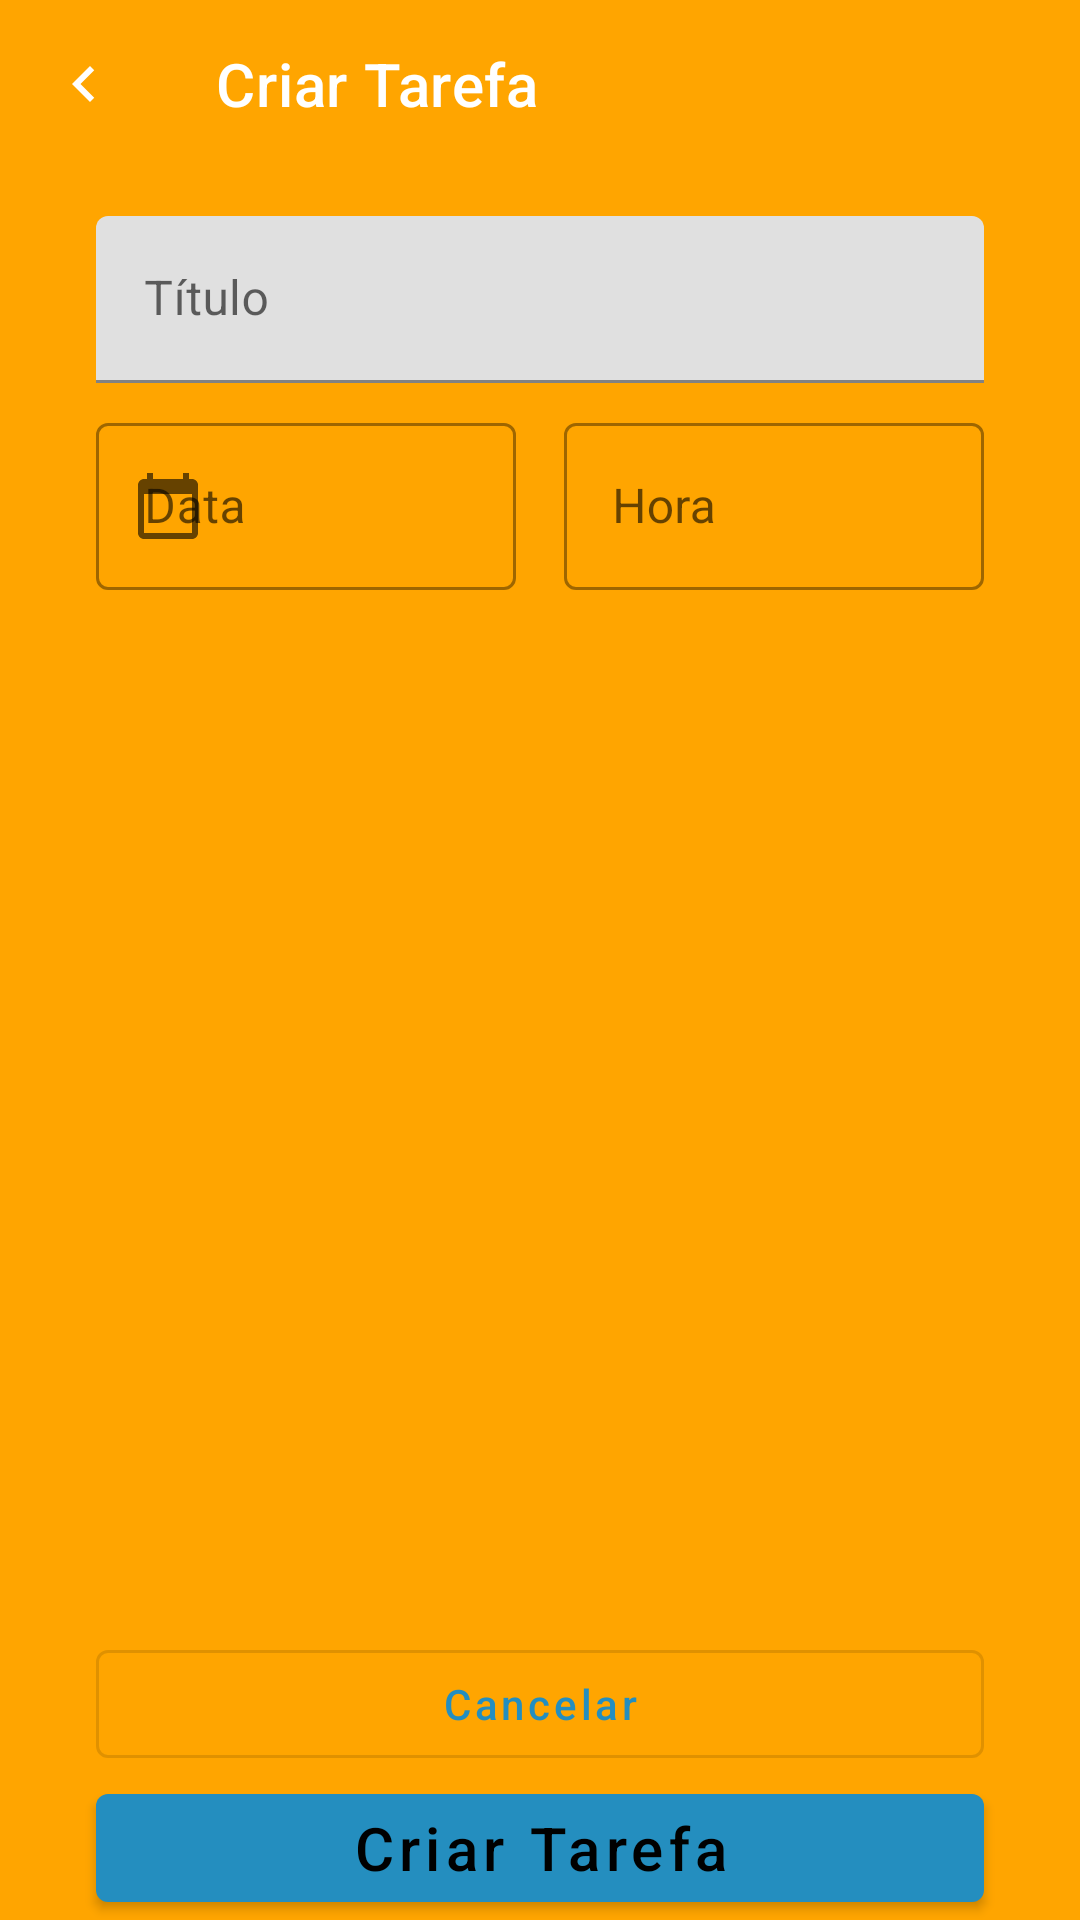

Produce the Android XML layout that renders to this screen, including the resource entries it uses.
<!-- AndroidManifest.xml: application theme Theme_Tasks -->
<!-- res/layout/activity_add_task.xml -->
<?xml version="1.0" encoding="utf-8"?>
<androidx.constraintlayout.widget.ConstraintLayout
    xmlns:android="http://schemas.android.com/apk/res/android"

    android:layout_width="match_parent"
    android:layout_height="match_parent"
    xmlns:app="http://schemas.android.com/apk/res-auto">

    <com.google.android.material.appbar.MaterialToolbar
        android:id="@+id/toolbar"
        android:layout_width="match_parent"
        android:layout_height="wrap_content"
        app:title="@string/label_new_task"
        app:titleTextColor="@color/white"
        app:navigationIcon="@drawable/ic_navegate_white"
        app:layout_constraintTop_toTopOf="parent"/>
    
    <androidx.constraintlayout.widget.Guideline
        android:id="@+id/guide_start"
        android:layout_width="wrap_content"
        android:layout_height="wrap_content"
        android:orientation="vertical"
        app:layout_constraintGuide_begin="32dp"/>

    <androidx.constraintlayout.widget.Guideline
        android:id="@+id/guide_end"
        android:layout_width="wrap_content"
        android:layout_height="wrap_content"
        android:orientation="vertical"
        app:layout_constraintGuide_end="32dp"/>

    <com.google.android.material.textfield.TextInputLayout
        android:id="@+id/til_title"
        android:layout_width="0dp"
        android:layout_height="wrap_content"
        android:layout_marginTop="16dp"
        android:hint="@string/label_title"
        app:layout_constraintStart_toStartOf="@+id/guide_start"
        app:layout_constraintTop_toBottomOf="@id/toolbar"
        app:layout_constraintEnd_toEndOf="@+id/guide_end">

        <com.google.android.material.textfield.TextInputEditText
            android:layout_width="match_parent"
            android:inputType = "text"
            android:layout_height="wrap_content"/>
    </com.google.android.material.textfield.TextInputLayout>

    <com.google.android.material.textfield.TextInputLayout
        android:id="@+id/til_date"
        android:layout_width="0dp"
        android:layout_height="wrap_content"
        android:layout_marginTop="8dp"
        android:layout_marginEnd="16dp"
        android:hint="@string/label_date"
        app:startIconDrawable="@drawable/ic_calendar"
        app:layout_constraintStart_toStartOf="@+id/guide_start"
        app:layout_constraintEnd_toStartOf="@+id/til_hour"
        app:layout_constraintTop_toBottomOf="@id/til_title"
        style="@style/Widget.MaterialComponents.TextInputLayout.OutlinedBox">
        <com.google.android.material.textfield.TextInputEditText
            android:layout_width="match_parent"
            android:layout_height="wrap_content"
            android:inputType = "none"
            android:focusable="false"/>
    </com.google.android.material.textfield.TextInputLayout>

    <com.google.android.material.textfield.TextInputLayout
        android:id="@+id/til_hour"
        android:layout_width="0dp"
        android:layout_height="wrap_content"
        android:hint="@string/label_hour"
        app:startIconDrawable="@drawable/ic_time"
        app:layout_constraintStart_toEndOf="@+id/til_date"
        app:layout_constraintEnd_toEndOf="@+id/guide_end"
        app:layout_constraintTop_toTopOf="@id/til_date"
        style="@style/Widget.MaterialComponents.TextInputLayout.OutlinedBox">
        <com.google.android.material.textfield.TextInputEditText
            android:layout_width="match_parent"
            android:layout_height="wrap_content"
            android:inputType = "none"
            android:focusable="false"/>
    </com.google.android.material.textfield.TextInputLayout>

    <com.google.android.material.button.MaterialButton
        android:id="@+id/btn_new_task"
        android:layout_width="0dp"
        android:layout_height="wrap_content"
        android:text="@string/label_new_task"
        android:textSize="20sp"
        android:textAllCaps="false"
        android:textColor="@color/black"
        app:layout_constraintStart_toStartOf="@id/guide_start"
        app:layout_constraintEnd_toEndOf="@id/guide_end"
        app:layout_constraintBottom_toBottomOf="parent"
        style="@style/Widget.MaterialComponents.Button"/>

    <com.google.android.material.button.MaterialButton
        android:id="@+id/btn_cancel"
        android:layout_width="0dp"
        android:layout_height="wrap_content"
        android:text="@string/label_cancel"
        android:textAllCaps="false"
        app:layout_constraintStart_toStartOf="@id/guide_start"
        app:layout_constraintEnd_toEndOf="@id/guide_end"
        app:layout_constraintBottom_toTopOf="@id/btn_new_task"
        style="@style/Widget.MaterialComponents.Button.OutlinedButton"
        />

</androidx.constraintlayout.widget.ConstraintLayout>
<!-- resources referenced by this layout -->
<resources>
  <color name="black">#FF000000</color>
  <color name="white">#FFFFFFFF</color>
  <!-- drawable ic_calendar (drawable-v24) -->
  <vector android:height="24dp" android:tint="#0A0A0A"
      android:viewportHeight="24" android:viewportWidth="24"
      android:width="24dp" xmlns:android="http://schemas.android.com/apk/res/android">
      <path android:fillColor="@android:color/white" android:pathData="M20,3h-1L19,1h-2v2L7,3L7,1L5,1v2L4,3c-1.1,0 -2,0.9 -2,2v16c0,1.1 0.9,2 2,2h16c1.1,0 2,-0.9 2,-2L22,5c0,-1.1 -0.9,-2 -2,-2zM20,21L4,21L4,8h16v13z"/>
  </vector>
  <!-- drawable ic_navegate_white (drawable) -->
  <vector android:height="24dp" android:tint="#FFFEFE"
      android:viewportHeight="24" android:viewportWidth="24"
      android:width="24dp" xmlns:android="http://schemas.android.com/apk/res/android">
      <path android:fillColor="@android:color/white" android:pathData="M15.41,7.41L14,6l-6,6 6,6 1.41,-1.41L10.83,12z"/>
  </vector>
  <string name="label_cancel">Cancelar</string>
  <string name="label_date">Data</string>
  <string name="label_hour">Hora</string>
  <string name="label_new_task">Criar Tarefa</string>
  <string name="label_title">Título</string>
  <style name="Theme_Tasks" parent="Theme.MaterialComponents.Light.NoActionBar">
          
          <item name="colorPrimary">@color/azul_claro1</item>
          <item name="android:colorPrimaryDark">@color/azul_escuro1</item>
          <item name="colorOnPrimary">@color/white</item>
          <item name="android:windowBackground">@color/laranja</item>
          <item name="android:navigationBarColor">@color/azul_escuro1</item>
          
          <item name="colorSecondary">@color/azul_escuro1</item>
          <item name="colorSecondaryVariant">@color/black</item>
          <item name="colorOnSecondary">@color/white</item>
      </style>
  <color name="azul_claro1">#248EBF</color>
  <color name="azul_escuro1">#114259</color>
  <color name="laranja">#ffa500</color>
</resources>
